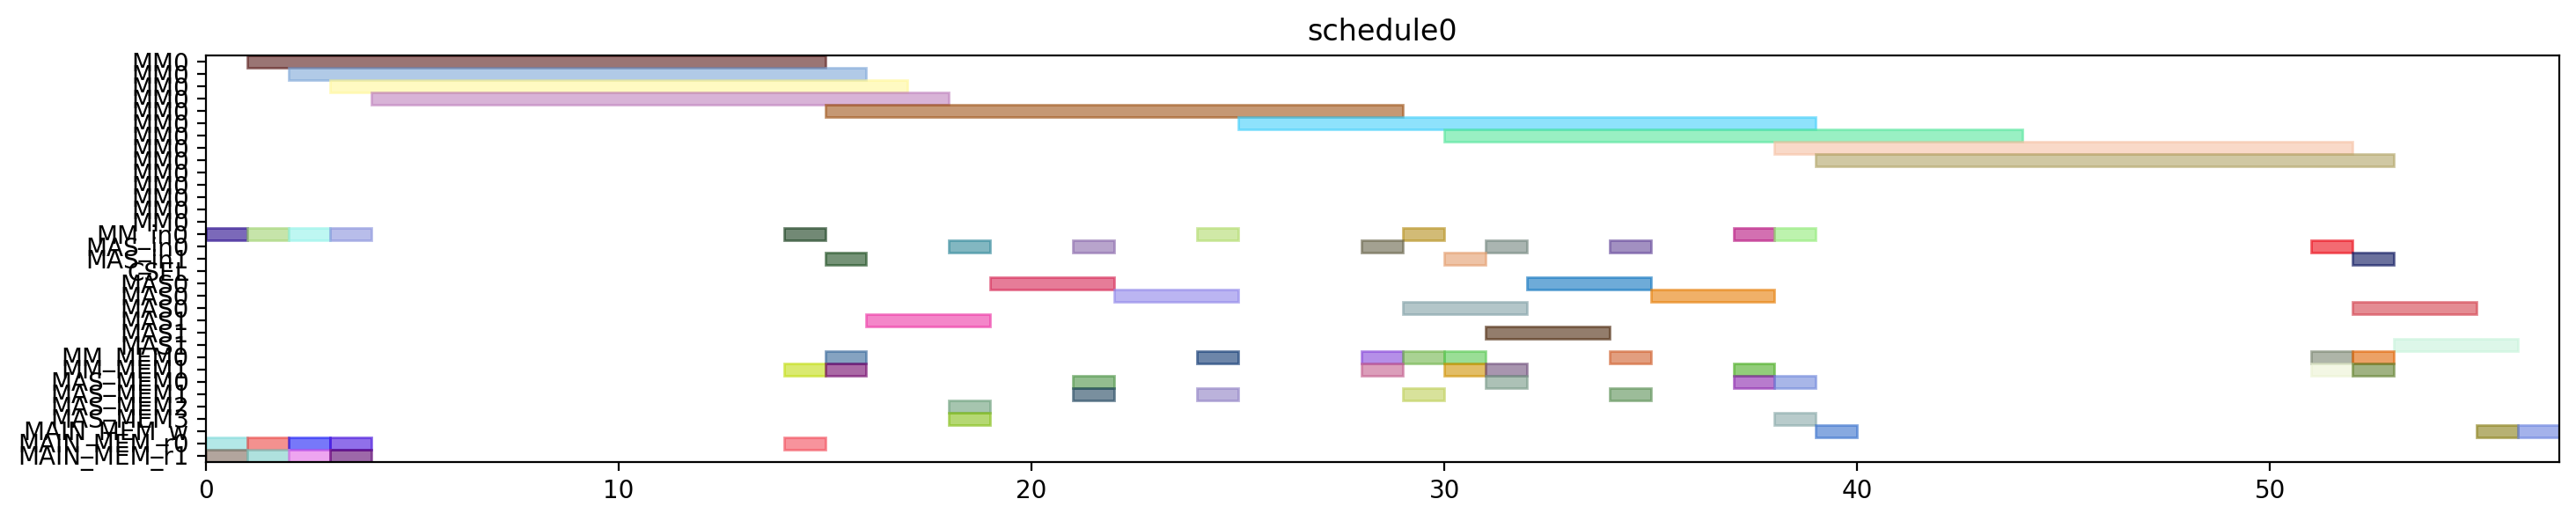

Reproduce this figure in Python.
from pyschedule import Scenario, solvers, plotters, alt


def solve():
	horizon = 120
	S = Scenario("schedule0", horizon=horizon)

	# resource
	MM = S.Resources('MM', num=1, size=14)
	MM_in = S.Resources('MM_in', num=1)
	MAS_in = S.Resources('MAS_in', num=2)
	CSEL = S.Resource('CSEL')
	MAS = S.Resources('MAS', num=2, size=3, periods=range(1, horizon))
	MM_MEM = S.Resources('MM_MEM', num=2)
	MAS_MEM = S.Resources('MAS_MEM', num=4)
	MAIN_MEM_w = S.Resource('MAIN_MEM_w', size=1)
	MAIN_MEM_r = S.Resources('MAIN_MEM_r', num=2)

	# result of previous scheduling

	# new tasks
	t0 = S.Task('t0', length=14, delay_cost=1)
	t0 += alt(MM)
	t0_in = S.Task('t0_in', length=1, delay_cost=1)
	t0_in += alt(MM_in)
	S += t0_in*MM_in[0]<=t0*MM[0]
	t0_mem0 = S.Task('t0_mem0', length=1, delay_cost=1)
	t0_mem0 += MAIN_MEM_r[0]
	S += t0_mem0 <= t0

	t0_mem1 = S.Task('t0_mem1', length=1, delay_cost=1)
	t0_mem1 += MAIN_MEM_r[1]
	S += t0_mem1 <= t0

	t3 = S.Task('t3', length=14, delay_cost=1)
	t3 += alt(MM)
	t3_in = S.Task('t3_in', length=1, delay_cost=1)
	t3_in += alt(MM_in)
	S += t3_in*MM_in[0]<=t3*MM[0]
	t3_mem0 = S.Task('t3_mem0', length=1, delay_cost=1)
	t3_mem0 += MAIN_MEM_r[0]
	S += t3_mem0 <= t3

	t3_mem1 = S.Task('t3_mem1', length=1, delay_cost=1)
	t3_mem1 += MAIN_MEM_r[1]
	S += t3_mem1 <= t3

	t1 = S.Task('t1', length=14, delay_cost=1)
	t1 += alt(MM)
	t1_in = S.Task('t1_in', length=1, delay_cost=1)
	t1_in += alt(MM_in)
	S += t1_in*MM_in[0]<=t1*MM[0]
	t1_mem0 = S.Task('t1_mem0', length=1, delay_cost=1)
	t1_mem0 += MAIN_MEM_r[0]
	S += t1_mem0 <= t1

	t1_mem1 = S.Task('t1_mem1', length=1, delay_cost=1)
	t1_mem1 += MAIN_MEM_r[1]
	S += t1_mem1 <= t1

	t2 = S.Task('t2', length=14, delay_cost=1)
	t2 += alt(MM)
	t2_in = S.Task('t2_in', length=1, delay_cost=1)
	t2_in += alt(MM_in)
	S += t2_in*MM_in[0]<=t2*MM[0]
	t2_mem0 = S.Task('t2_mem0', length=1, delay_cost=1)
	t2_mem0 += MAIN_MEM_r[0]
	S += t2_mem0 <= t2

	t2_mem1 = S.Task('t2_mem1', length=1, delay_cost=1)
	t2_mem1 += MAIN_MEM_r[1]
	S += t2_mem1 <= t2

	t4 = S.Task('t4', length=14, delay_cost=1)
	t4 += alt(MM)
	t4_in = S.Task('t4_in', length=1, delay_cost=1)
	t4_in += alt(MM_in)
	S += t4_in*MM_in[0]<=t4*MM[0]
	t4_mem0 = S.Task('t4_mem0', length=1, delay_cost=1)
	t4_mem0 += MAIN_MEM_r[0]
	S += t4_mem0 <= t4

	t4_mem1 = S.Task('t4_mem1', length=1, delay_cost=1)
	t4_mem1 += alt(MM_MEM)
	S += (t2*MM[0])-1 < t4_mem1*MM_MEM[1]
	S += t4_mem1 <= t4

	t5 = S.Task('t5', length=3, delay_cost=1)
	t5 += alt(MAS)
	t5_in = S.Task('t5_in', length=1, delay_cost=1)
	t5_in += alt(MAS_in)
	S += t5_in*MAS_in[0]<=t5*MAS[0]

	S += t5_in*MAS_in[1]<=t5*MAS[1]

	t5_mem0 = S.Task('t5_mem0', length=1, delay_cost=1)
	t5_mem0 += alt(MM_MEM)
	S += (t0*MM[0])-1 < t5_mem0*MM_MEM[0]
	S += t5_mem0 <= t5

	t5_mem1 = S.Task('t5_mem1', length=1, delay_cost=1)
	t5_mem1 += alt(MM_MEM)
	S += (t0*MM[0])-1 < t5_mem1*MM_MEM[1]
	S += t5_mem1 <= t5

	t6 = S.Task('t6', length=3, delay_cost=1)
	t6 += alt(MAS)
	t6_in = S.Task('t6_in', length=1, delay_cost=1)
	t6_in += alt(MAS_in)
	S += t6_in*MAS_in[0]<=t6*MAS[0]

	S += t6_in*MAS_in[1]<=t6*MAS[1]

	t6_mem0 = S.Task('t6_mem0', length=1, delay_cost=1)
	t6_mem0 += alt(MAS_MEM)
	S += (t5*MAS[0])-1 < t6_mem0*MAS_MEM[0]
	S += (t5*MAS[1])-1 < t6_mem0*MAS_MEM[2]
	S += t6_mem0 <= t6

	t6_mem1 = S.Task('t6_mem1', length=1, delay_cost=1)
	t6_mem1 += alt(MAS_MEM)
	S += (t5*MAS[0])-1 < t6_mem1*MAS_MEM[1]
	S += (t5*MAS[1])-1 < t6_mem1*MAS_MEM[3]
	S += t6_mem1 <= t6

	t9 = S.Task('t9', length=3, delay_cost=1)
	t9 += alt(MAS)
	t9_in = S.Task('t9_in', length=1, delay_cost=1)
	t9_in += alt(MAS_in)
	S += t9_in*MAS_in[0]<=t9*MAS[0]

	S += t9_in*MAS_in[1]<=t9*MAS[1]

	t9_mem0 = S.Task('t9_mem0', length=1, delay_cost=1)
	t9_mem0 += alt(MM_MEM)
	S += (t0*MM[0])-1 < t9_mem0*MM_MEM[0]
	S += t9_mem0 <= t9

	t9_mem1 = S.Task('t9_mem1', length=1, delay_cost=1)
	t9_mem1 += alt(MM_MEM)
	S += (t4*MM[0])-1 < t9_mem1*MM_MEM[1]
	S += t9_mem1 <= t9

	t10 = S.Task('t10', length=3, delay_cost=1)
	t10 += alt(MAS)
	t10_in = S.Task('t10_in', length=1, delay_cost=1)
	t10_in += alt(MAS_in)
	S += t10_in*MAS_in[0]<=t10*MAS[0]

	S += t10_in*MAS_in[1]<=t10*MAS[1]

	t10_mem0 = S.Task('t10_mem0', length=1, delay_cost=1)
	t10_mem0 += alt(MM_MEM)
	S += (t4*MM[0])-1 < t10_mem0*MM_MEM[0]
	S += t10_mem0 <= t10

	t10_mem1 = S.Task('t10_mem1', length=1, delay_cost=1)
	t10_mem1 += alt(MM_MEM)
	S += (t4*MM[0])-1 < t10_mem1*MM_MEM[1]
	S += t10_mem1 <= t10

	t7 = S.Task('t7', length=3, delay_cost=1)
	t7 += alt(MAS)
	t7_in = S.Task('t7_in', length=1, delay_cost=1)
	t7_in += alt(MAS_in)
	S += t7_in*MAS_in[0]<=t7*MAS[0]

	S += t7_in*MAS_in[1]<=t7*MAS[1]

	t7_mem0 = S.Task('t7_mem0', length=1, delay_cost=1)
	t7_mem0 += alt(MAS_MEM)
	S += (t6*MAS[0])-1 < t7_mem0*MAS_MEM[0]
	S += (t6*MAS[1])-1 < t7_mem0*MAS_MEM[2]
	S += t7_mem0 <= t7

	t7_mem1 = S.Task('t7_mem1', length=1, delay_cost=1)
	t7_mem1 += alt(MAS_MEM)
	S += (t6*MAS[0])-1 < t7_mem1*MAS_MEM[1]
	S += (t6*MAS[1])-1 < t7_mem1*MAS_MEM[3]
	S += t7_mem1 <= t7

	t11 = S.Task('t11', length=3, delay_cost=1)
	t11 += alt(MAS)
	t11_in = S.Task('t11_in', length=1, delay_cost=1)
	t11_in += alt(MAS_in)
	S += t11_in*MAS_in[0]<=t11*MAS[0]

	S += t11_in*MAS_in[1]<=t11*MAS[1]

	t11_mem0 = S.Task('t11_mem0', length=1, delay_cost=1)
	t11_mem0 += alt(MAS_MEM)
	S += (t10*MAS[0])-1 < t11_mem0*MAS_MEM[0]
	S += (t10*MAS[1])-1 < t11_mem0*MAS_MEM[2]
	S += t11_mem0 <= t11

	t11_mem1 = S.Task('t11_mem1', length=1, delay_cost=1)
	t11_mem1 += alt(MM_MEM)
	S += (t4*MM[0])-1 < t11_mem1*MM_MEM[1]
	S += t11_mem1 <= t11

	t8 = S.Task('t8', length=14, delay_cost=1)
	t8 += alt(MM)
	t8_in = S.Task('t8_in', length=1, delay_cost=1)
	t8_in += alt(MM_in)
	S += t8_in*MM_in[0]<=t8*MM[0]
	t8_mem0 = S.Task('t8_mem0', length=1, delay_cost=1)
	t8_mem0 += alt(MM_MEM)
	S += (t4*MM[0])-1 < t8_mem0*MM_MEM[0]
	S += t8_mem0 <= t8

	t8_mem1 = S.Task('t8_mem1', length=1, delay_cost=1)
	t8_mem1 += alt(MAS_MEM)
	S += (t7*MAS[0])-1 < t8_mem1*MAS_MEM[1]
	S += (t7*MAS[1])-1 < t8_mem1*MAS_MEM[3]
	S += t8_mem1 <= t8

	new_PZ = S.Task('new_PZ', length=14, delay_cost=1)
	new_PZ += alt(MM)
	new_PZ_in = S.Task('new_PZ_in', length=1, delay_cost=1)
	new_PZ_in += alt(MM_in)
	S += new_PZ_in*MM_in[0]<=new_PZ*MM[0]
	S += 0<new_PZ

	new_PZ_w = S.Task('new_PZ_w', length=1, delay_cost=1)
	new_PZ_w += alt(MAIN_MEM_w)
	S += new_PZ <= new_PZ_w

	new_PZ_mem0 = S.Task('new_PZ_mem0', length=1, delay_cost=1)
	new_PZ_mem0 += alt(MM_MEM)
	S += (t1*MM[0])-1 < new_PZ_mem0*MM_MEM[0]
	S += new_PZ_mem0 <= new_PZ

	new_PZ_mem1 = S.Task('new_PZ_mem1', length=1, delay_cost=1)
	new_PZ_mem1 += alt(MAS_MEM)
	S += (t7*MAS[0])-1 < new_PZ_mem1*MAS_MEM[1]
	S += (t7*MAS[1])-1 < new_PZ_mem1*MAS_MEM[3]
	S += new_PZ_mem1 <= new_PZ

	t12 = S.Task('t12', length=3, delay_cost=1)
	t12 += alt(MAS)
	t12_in = S.Task('t12_in', length=1, delay_cost=1)
	t12_in += alt(MAS_in)
	S += t12_in*MAS_in[0]<=t12*MAS[0]

	S += t12_in*MAS_in[1]<=t12*MAS[1]

	t12_mem0 = S.Task('t12_mem0', length=1, delay_cost=1)
	t12_mem0 += alt(MM_MEM)
	S += (t0*MM[0])-1 < t12_mem0*MM_MEM[0]
	S += t12_mem0 <= t12

	t12_mem1 = S.Task('t12_mem1', length=1, delay_cost=1)
	t12_mem1 += alt(MAS_MEM)
	S += (t11*MAS[0])-1 < t12_mem1*MAS_MEM[1]
	S += (t11*MAS[1])-1 < t12_mem1*MAS_MEM[3]
	S += t12_mem1 <= t12

	t13 = S.Task('t13', length=14, delay_cost=1)
	t13 += alt(MM)
	t13_in = S.Task('t13_in', length=1, delay_cost=1)
	t13_in += alt(MM_in)
	S += t13_in*MM_in[0]<=t13*MM[0]
	t13_mem0 = S.Task('t13_mem0', length=1, delay_cost=1)
	t13_mem0 += alt(MAS_MEM)
	S += (t12*MAS[0])-1 < t13_mem0*MAS_MEM[0]
	S += (t12*MAS[1])-1 < t13_mem0*MAS_MEM[2]
	S += t13_mem0 <= t13

	t13_mem1 = S.Task('t13_mem1', length=1, delay_cost=1)
	t13_mem1 += alt(MAS_MEM)
	S += (t9*MAS[0])-1 < t13_mem1*MAS_MEM[1]
	S += (t9*MAS[1])-1 < t13_mem1*MAS_MEM[3]
	S += t13_mem1 <= t13

	t14 = S.Task('t14', length=14, delay_cost=1)
	t14 += alt(MM)
	t14_in = S.Task('t14_in', length=1, delay_cost=1)
	t14_in += alt(MM_in)
	S += t14_in*MM_in[0]<=t14*MM[0]
	t14_mem0 = S.Task('t14_mem0', length=1, delay_cost=1)
	t14_mem0 += alt(MAS_MEM)
	S += (t12*MAS[0])-1 < t14_mem0*MAS_MEM[0]
	S += (t12*MAS[1])-1 < t14_mem0*MAS_MEM[2]
	S += t14_mem0 <= t14

	t14_mem1 = S.Task('t14_mem1', length=1, delay_cost=1)
	t14_mem1 += alt(MM_MEM)
	S += (t3*MM[0])-1 < t14_mem1*MM_MEM[1]
	S += t14_mem1 <= t14

	new_PY = S.Task('new_PY', length=3, delay_cost=1)
	new_PY += alt(MAS)
	new_PY_in = S.Task('new_PY_in', length=1, delay_cost=1)
	new_PY_in += alt(MAS_in)
	S += new_PY_in*MAS_in[0]<=new_PY*MAS[0]

	S += new_PY_in*MAS_in[1]<=new_PY*MAS[1]

	S += 0<new_PY

	new_PY_w = S.Task('new_PY_w', length=1, delay_cost=1)
	new_PY_w += alt(MAIN_MEM_w)
	S += new_PY <= new_PY_w

	new_PY_mem0 = S.Task('new_PY_mem0', length=1, delay_cost=1)
	new_PY_mem0 += alt(MM_MEM)
	S += (t8*MM[0])-1 < new_PY_mem0*MM_MEM[0]
	S += new_PY_mem0 <= new_PY

	new_PY_mem1 = S.Task('new_PY_mem1', length=1, delay_cost=1)
	new_PY_mem1 += alt(MM_MEM)
	S += (t13*MM[0])-1 < new_PY_mem1*MM_MEM[1]
	S += new_PY_mem1 <= new_PY

	new_PX = S.Task('new_PX', length=3, delay_cost=1)
	new_PX += alt(MAS)
	new_PX_in = S.Task('new_PX_in', length=1, delay_cost=1)
	new_PX_in += alt(MAS_in)
	S += new_PX_in*MAS_in[0]<=new_PX*MAS[0]

	S += new_PX_in*MAS_in[1]<=new_PX*MAS[1]

	S += 0<new_PX

	new_PX_w = S.Task('new_PX_w', length=1, delay_cost=1)
	new_PX_w += alt(MAIN_MEM_w)
	S += new_PX <= new_PX_w

	new_PX_mem0 = S.Task('new_PX_mem0', length=1, delay_cost=1)
	new_PX_mem0 += alt(MM_MEM)
	S += (t14*MM[0])-1 < new_PX_mem0*MM_MEM[0]
	S += new_PX_mem0 <= new_PX

	new_PX_mem1 = S.Task('new_PX_mem1', length=1, delay_cost=1)
	new_PX_mem1 += alt(MM_MEM)
	S += (t14*MM[0])-1 < new_PX_mem1*MM_MEM[1]
	S += new_PX_mem1 <= new_PX

	solvers.mip.solve(S,msg=1,kind='CPLEX',ratio_gap=1.01)

	solution = [['hoge']*len(S.solution()[1]) for i in range(len(S.solution()))]
	for i in range(len(S.solution())):
		for j in range(len(S.solution()[i])):
			solution[i][j]=str(S.solution()[i][j])
	print(solution)

	cycles = int(solution[-1][3])

	pic_file_name = "/mnt/rose/usr1/fukuda/ABE/multiRAM_multiMAS_16mux/scheduling_result/stage14MM1_stage3MAS2/EP_DBL_A_0/schedule0.png"
	if(S.solution() != []):
		plotters.matplotlib.plot(S,img_filename=pic_file_name, show_task_labels=False, fig_size=(cycles*0.25+3, 3))

	return solution
